Run: headless pygame with SDL's dummy video driver; simulated clock (each Clock.tick advances the game by its frame time, no real sleeping); random seed 0; keys injected as events and as key.get_pressed() state; no mouse input.
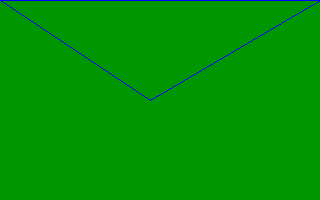
Frame 1 of 4 · flips 1–60 · no input
Frame 2 of 4 · flips 61–180 · tapped SPACE, RETURN · held RIGHT (→), D · screen unchanged from frame 1, image omitted
Frame 3 of 4 · flips 181–300 · held DOWN (↓), S · screen unchanged from frame 2, image omitted
Frame 4 of 4 · flips 301–420 · held LEFT (←), A, UP (↑), W · screen unchanged from frame 3, image omitted

The pygame program that drew these frames:

#!c:/Python27/python.exe

import pygame
import time

screen = pygame.display.set_mode((320, 200))
running = 1

linecolor = 0, 0, 255
point1 = 0, 0
point2 = 150, 100
point3 = 320, 0

#this  activates the window close X button
while running:
    event = pygame.event.poll()
    if event.type == pygame.QUIT:
        running = 0
    screen.fill((0, 150, 0))
    #just leaving this here for reference as to how it usually looks
    #pygame.draw.line(screen, (0, 0, 255), (0, 0), (200, 100))
    pygame.draw.line(screen, linecolor, point1, point2)
    pygame.draw.line(screen, linecolor, point3, point2)
    pygame.draw.line(screen, linecolor, point1, point3)
    pygame.display.flip()
    #note that having back to back flips makes it flicker
